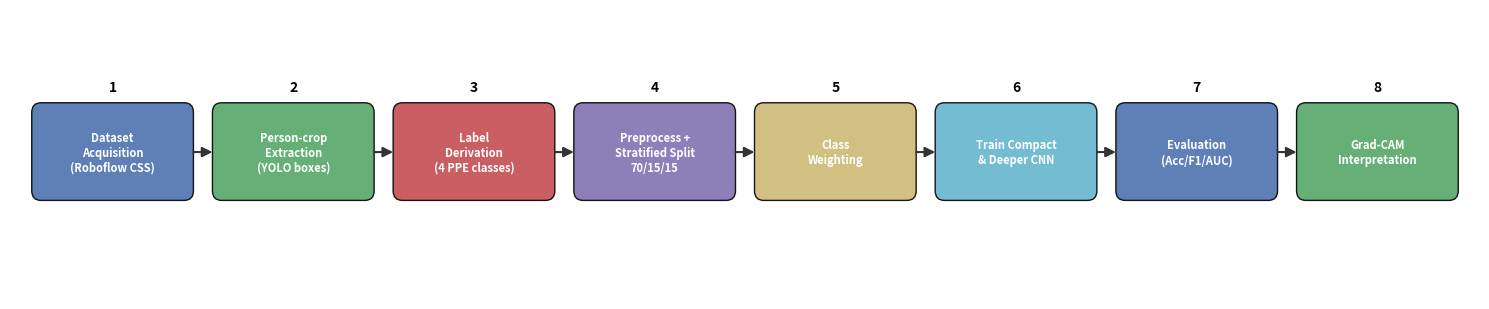

Python code for this plot: (Note: this script raises an exception after producing the figure.)
import matplotlib; matplotlib.use('Agg')
import matplotlib.pyplot as plt
from matplotlib.patches import FancyBboxPatch, FancyArrowPatch
import numpy as np

# ---------- Workflow diagram ----------
fig, ax = plt.subplots(figsize=(15, 3.2))
ax.set_xlim(0, 16); ax.set_ylim(0, 3); ax.axis('off')
stages = ['Dataset\nAcquisition\n(Roboflow CSS)', 'Person-crop\nExtraction\n(YOLO boxes)',
          'Label\nDerivation\n(4 PPE classes)', 'Preprocess +\nStratified Split\n70/15/15',
          'Class\nWeighting', 'Train Compact\n& Deeper CNN', 'Evaluation\n(Acc/F1/AUC)',
          'Grad-CAM\nInterpretation']
colors = ['#4C72B0', '#55A868', '#C44E52', '#8172B2', '#CCB974', '#64B5CD', '#4C72B0', '#55A868']
n = len(stages); w = 1.7; gap = (16 - n*w) / (n+1)
for i, (s, c) in enumerate(zip(stages, colors)):
    x = gap + i*(w+gap)
    box = FancyBboxPatch((x, 1.05), w, .95, boxstyle='round,pad=0.03,rounding_size=0.1',
                         fc=c, ec='black', lw=1, alpha=.9)
    ax.add_patch(box)
    ax.text(x+w/2, 1.52, s, ha='center', va='center', fontsize=8, color='white', fontweight='bold')
    ax.text(x+w/2, 2.15, str(i+1), ha='center', fontsize=10, fontweight='bold')
    if i < n-1:
        ax.add_patch(FancyArrowPatch((x+w, 1.52), (x+w+gap, 1.52),
                     arrowstyle='-|>', mutation_scale=15, lw=1.5, color='#333'))
plt.tight_layout(); plt.savefig('Figures/workflow.pdf'); plt.close()

# ---------- CNN architecture diagram ----------
fig, ax = plt.subplots(figsize=(14, 4))
ax.set_xlim(0, 18); ax.set_ylim(0, 4); ax.axis('off')
blocks = [('Input\n96x96x3', '#DDD', .8),
          ('Conv 32\n+BN+ReLU', '#4C72B0', .9),
          ('Pool\n48x48', '#B0C4DE', .5),
          ('Conv 64\n+BN+ReLU', '#4C72B0', .9),
          ('Pool\n24x24', '#B0C4DE', .5),
          ('Conv 128\n+BN+ReLU', '#4C72B0', .9),
          ('Pool\n12x12', '#B0C4DE', .5),
          ('Conv 256\n+BN+ReLU', '#4C72B0', .9),
          ('Pool\n6x6', '#B0C4DE', .5),
          ('Global\nAvgPool', '#55A868', .8),
          ('Dense 128\n+Drop 0.3', '#CCB974', .8),
          ('Softmax\n4 classes', '#C44E52', .8)]
x = .3
for name, c, w in blocks:
    h = 1.6
    box = FancyBboxPatch((x, 1.2), w, h, boxstyle='round,pad=0.02,rounding_size=0.05',
                         fc=c, ec='black', lw=.8)
    ax.add_patch(box)
    ax.text(x+w/2, 2.0, name, ha='center', va='center', fontsize=7,
            color='white' if c in ('#4C72B0', '#55A868', '#C44E52') else 'black', fontweight='bold')
    if x > .3:
        ax.add_patch(FancyArrowPatch((x-.15, 2.0), (x, 2.0), arrowstyle='-|>', mutation_scale=10, lw=1, color='#555'))
    x += w + .35
ax.text(9, 3.6, 'Compact Custom CNN Architecture (~1.6M parameters)', ha='center', fontsize=12, fontweight='bold')
plt.tight_layout(); plt.savefig('Figures/architecture.pdf'); plt.close()

# ---------- graphical abstract ----------
fig, ax = plt.subplots(figsize=(12, 4))
ax.set_xlim(0, 12); ax.set_ylim(0, 4); ax.axis('off')
ax.text(6, 3.6, 'PPE Compliance Detection from Construction-Site Imagery',
        ha='center', fontsize=13, fontweight='bold')
steps = [('Construction\nCCTV image', '#DDD'), ('Detect &\ncrop person', '#4C72B0'),
         ('CNN\nclassifier', '#55A868'), ('4 PPE\ncompliance\nclasses', '#C44E52'),
         ('Grad-CAM\nexplanation', '#CCB974')]
x = 0.5
for name, c in steps:
    box = FancyBboxPatch((x, 1.3), 1.8, 1.4, boxstyle='round,pad=0.03,rounding_size=0.1',
                         fc=c, ec='black', lw=1, alpha=.9)
    ax.add_patch(box)
    ax.text(x+.9, 2.0, name, ha='center', va='center', fontsize=8.5,
            color='white' if c in ('#4C72B0', '#55A868', '#C44E52') else 'black', fontweight='bold')
    if x > .5:
        ax.add_patch(FancyArrowPatch((x-.35, 2.0), (x, 2.0), arrowstyle='-|>', mutation_scale=15, lw=1.5, color='#333'))
    x += 2.3
ax.text(6, .6, 'Best model: Compact CNN — 74.5% test accuracy, 0.90 macro-AUC',
        ha='center', fontsize=10, style='italic', color='#333')
plt.tight_layout(); plt.savefig('Figures/graphical_abstract.pdf'); plt.close()
print('diagrams done')
